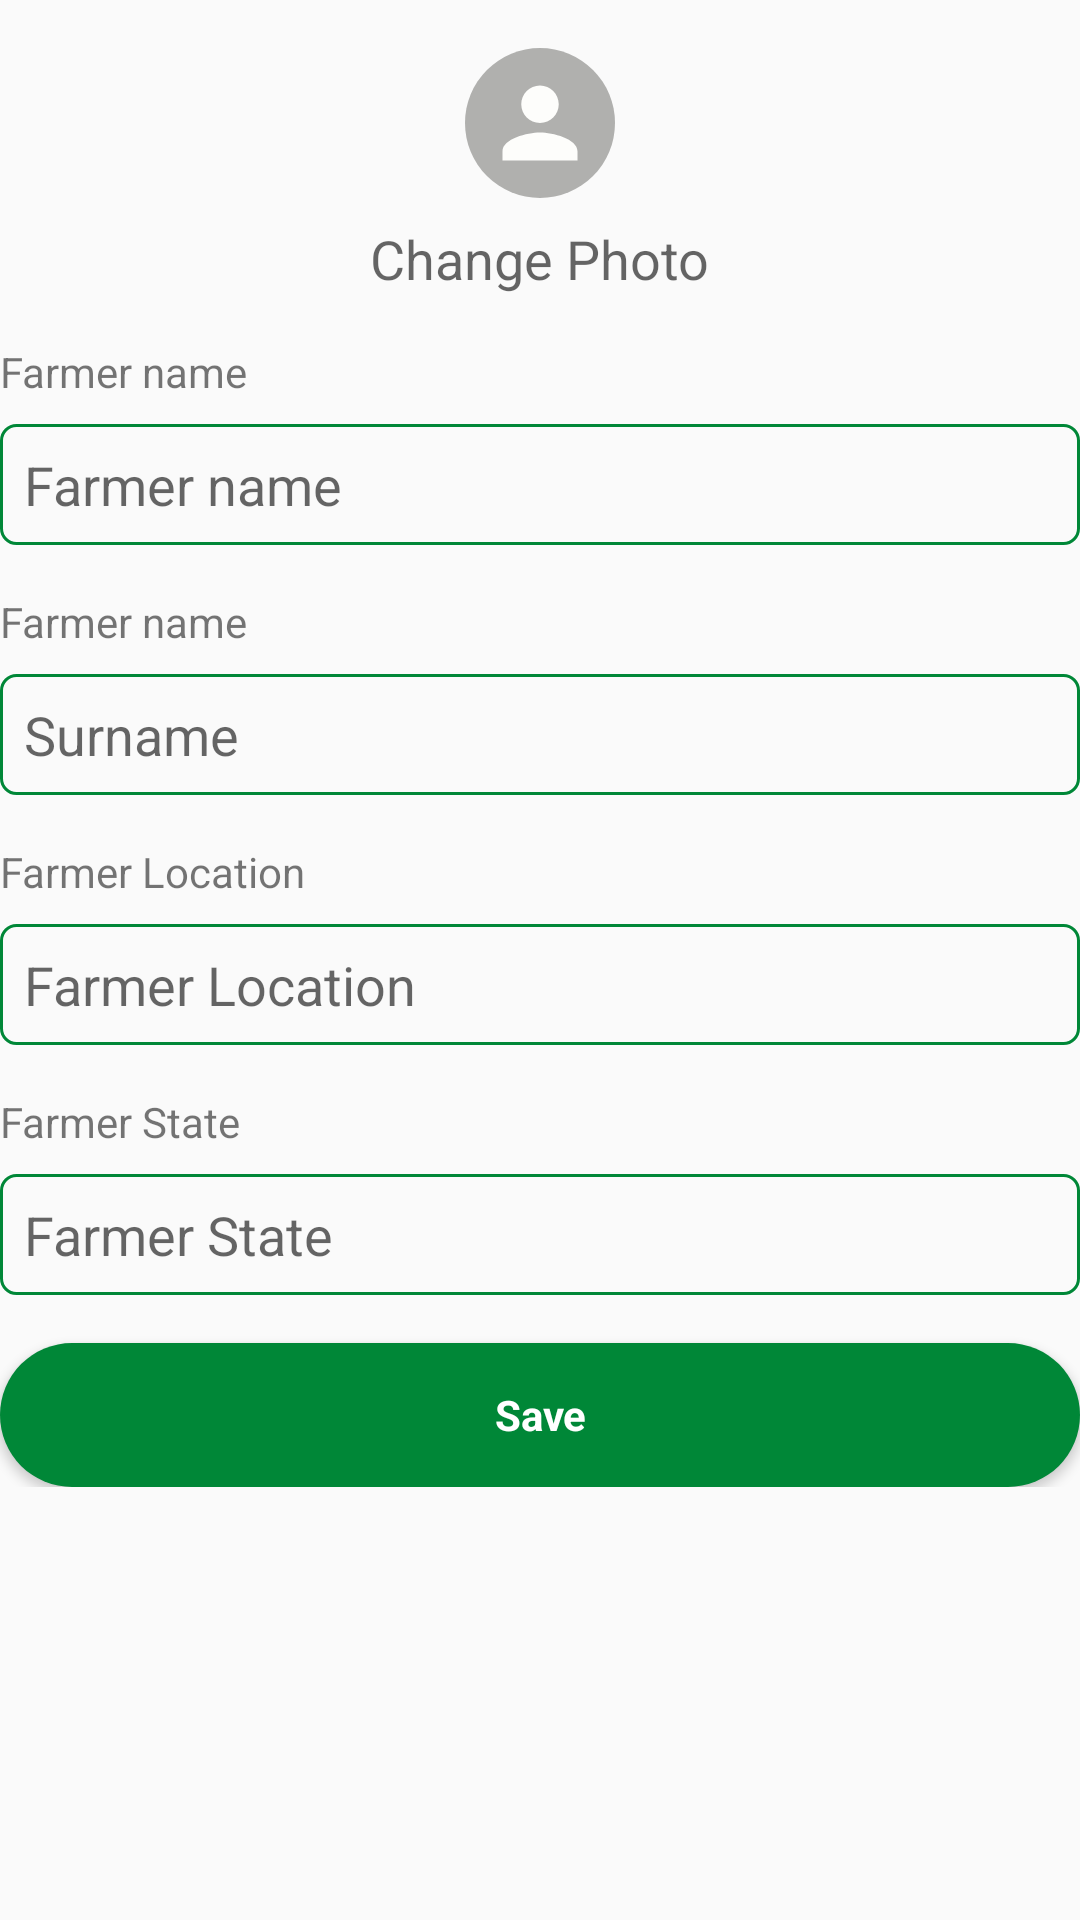

Produce the Android XML layout that renders to this screen, including the resource entries it uses.
<!-- AndroidManifest.xml: application theme AppTheme -->
<!-- res/layout/layout_farmer_detail.xml -->
<?xml version="1.0" encoding="utf-8"?>
<layout
    xmlns:android="http://schemas.android.com/apk/res/android"
    xmlns:app="http://schemas.android.com/apk/res-auto">
    <LinearLayout
        android:layout_width="match_parent"
        android:layout_height="match_parent"
        android:layout_marginHorizontal="@dimen/margin_default"
        android:layout_marginVertical="@dimen/margin_small"
        android:orientation="vertical">

        <ImageView
            android:layout_width="50dp"
            android:layout_height="50dp"
            android:layout_gravity="center_horizontal"
            android:layout_marginTop="@dimen/margin_default"
            android:src="@drawable/ic_profile_image_placeholder"/>

        <TextView
            android:layout_width="wrap_content"
            android:layout_height="wrap_content"
            android:hint="Change Photo"
            android:textSize="18sp"
            android:layout_marginTop="@dimen/margin_small"
            android:layout_gravity="center_horizontal" />

        <androidx.core.widget.NestedScrollView
            android:layout_width="match_parent"
            android:layout_height="wrap_content">

            <LinearLayout
                android:layout_width="match_parent"
                android:layout_height="wrap_content"
                android:orientation="vertical">

                <TextView
                    android:layout_width="wrap_content"
                    android:layout_height="wrap_content"
                    android:text="@string/farmer_name"
                    android:layout_marginTop="@dimen/margin_default"/>

                <FrameLayout
                    android:layout_width="match_parent"
                    android:layout_height="wrap_content"
                    android:layout_marginTop="@dimen/margin_small"
                    android:padding="@dimen/margin_small"
                    android:background="@drawable/transparent_green_background">

                    <EditText
                        android:id="@+id/farmer_name_editTv"
                        android:layout_width="wrap_content"
                        android:layout_height="wrap_content"
                        android:hint="@string/farmer_name"
                        android:background="@null"
                        android:layout_gravity="center_vertical"
                        android:inputType="text"
                        android:autofillHints="@string/farmer_name" />
                </FrameLayout>

                <TextView
                    android:layout_width="wrap_content"
                    android:layout_height="wrap_content"
                    android:text="@string/farmer_name"
                    android:layout_marginTop="@dimen/margin_default"/>

                <FrameLayout
                    android:layout_width="match_parent"
                    android:layout_height="wrap_content"
                    android:layout_marginTop="@dimen/margin_small"
                    android:padding="@dimen/margin_small"
                    android:background="@drawable/transparent_green_background">

                    <EditText
                        android:id="@+id/farmer_surname_editTv"
                        android:layout_width="wrap_content"
                        android:layout_height="wrap_content"
                        android:hint="@string/surname"
                        android:background="@null"
                        android:layout_gravity="center_vertical"
                        android:inputType="text"
                        android:autofillHints="@string/surname" />
                </FrameLayout>

                <TextView
                    android:layout_width="wrap_content"
                    android:layout_height="wrap_content"
                    android:text="@string/farmer_location"
                    android:layout_marginTop="@dimen/margin_default"/>

                <FrameLayout
                    android:layout_width="match_parent"
                    android:layout_height="wrap_content"
                    android:layout_marginTop="@dimen/margin_small"
                    android:padding="@dimen/margin_small"
                    android:background="@drawable/transparent_green_background">

                    <EditText
                        android:id="@+id/farmer_location_editTv"
                        android:layout_width="wrap_content"
                        android:layout_height="wrap_content"
                        android:background="@null"
                        android:hint="@string/farmer_location"
                        android:layout_gravity="center_vertical"
                        android:inputType="text"
                        android:autofillHints="@string/farmer_location" />
                </FrameLayout>

                <TextView
                    android:layout_width="wrap_content"
                    android:layout_height="wrap_content"
                    android:text="@string/farmer_state"
                    android:layout_marginTop="@dimen/margin_default"/>

                <FrameLayout
                    android:layout_width="match_parent"
                    android:layout_height="wrap_content"
                    android:layout_marginTop="@dimen/margin_small"
                    android:padding="@dimen/margin_small"
                    android:background="@drawable/transparent_green_background">

                    <EditText
                        android:id="@+id/farmer_state_editTv"
                        android:layout_width="wrap_content"
                        android:layout_height="wrap_content"
                        android:background="@null"
                        android:hint="@string/farmer_state"
                        android:inputType="text"
                        android:layout_gravity="center_vertical"
                        android:autofillHints="@string/farmer_state" />
                </FrameLayout>

                <Button
                    android:id="@+id/save_button"
                    android:layout_width="match_parent"
                    android:layout_height="wrap_content"
                    android:text="@string/save"
                    android:layout_marginTop="@dimen/margin_default"
                    style="@style/PrimaryButton"/>

            </LinearLayout>
        </androidx.core.widget.NestedScrollView>


    </LinearLayout>
</layout>
<!-- resources referenced by this layout -->
<resources>
  <dimen name="margin_default">16dp</dimen>
  <dimen name="margin_small">8dp</dimen>
  <!-- drawable ic_profile_image_placeholder (drawable) -->
  <vector
      xmlns:android="http://schemas.android.com/apk/res/android"
      android:width="24dp"
      android:height="24dp"
      android:viewportWidth="32"
      android:viewportHeight="32">
      <path
          android:fillColor="#B0B0AE"
          android:pathData="M0,16a16,16 0,1 0,32 0a16,16 0,1 0,-32 0z"
          />
      <path
          android:fillColor="#FDFDFB"
          android:pathData="m16,16c2.21,0 4,-1.79 4,-4c0,-2.21 -1.79,-4 -4,-4c-2.21,0 -4,1.79 -4,4c0,2.21 1.79,4 4,4zM16,18c-2.67,0 -8,1.34 -8,4l0,2l16,0l0,-2c0,-2.66 -5.33,-4 -8,-4z"
          />
  </vector>
  <!-- drawable transparent_green_background (drawable) -->
  <?xml version="1.0" encoding="utf-8"?>
  <shape
      xmlns:android="http://schemas.android.com/apk/res/android"
      android:shape="rectangle"
      >
      <stroke
          android:width="1dip"
          android:color="@color/colorPrimaryDark"
          />
      <corners android:radius="5dip" />
      <padding
          android:bottom="4dip"
          android:left="4dip"
          android:right="4dip"
          android:top="4dip"
          />
  </shape>
  <string name="farmer_location">Farmer Location</string>
  <string name="farmer_name">Farmer name</string>
  <string name="farmer_state">Farmer State</string>
  <string name="save">Save</string>
  <string name="surname">Surname</string>
  <style name="PrimaryButton" parent="@android:style/Widget.Button">
          <item name="android:gravity">center_vertical|center_horizontal</item>
          <item name="android:textColor">@color/white</item>
          <item name="android:background">@drawable/primary_button</item>
          <item name="android:focusable">true</item>
          <item name="android:clickable">true</item>
          <item name="android:shadowDx">0</item>
          <item name="android:shadowDy">0</item>
          <item name="android:textStyle">bold</item>
          <item name="android:padding">@dimen/margin_small</item>
          <item name="android:textAllCaps">false</item>
      </style>
  <style name="AppTheme" parent="Theme.AppCompat.Light.NoActionBar">
          
          <item name="colorPrimary">@color/colorPrimary</item>
          <item name="colorPrimaryDark">@color/colorPrimaryDark</item>
          <item name="colorAccent">@color/colorAccent</item>
      </style>
  <color name="colorPrimaryDark">#008737</color>
  <color name="white">#FFFFFF</color>
  <!-- drawable primary_button (drawable) -->
  <?xml version="1.0" encoding="utf-8"?>
  <selector xmlns:android="http://schemas.android.com/apk/res/android">
  
      <item android:drawable="@drawable/primary_button_selected"
          android:state_enabled="true"
          android:state_pressed="true"/>
  
      <item android:drawable="@drawable/primary_button_default"
          android:state_enabled="true" />
  
  </selector>
  <color name="colorPrimary">#689f38</color>
  <color name="colorAccent">#03DAC5</color>
  <!-- drawable primary_button_selected (drawable) -->
  <?xml version="1.0" encoding="utf-8"?>
  <shape
      xmlns:android="http://schemas.android.com/apk/res/android"
      android:shape="rectangle">
      <solid android:color="@color/colorAccent"/>
      <stroke
          android:width="1dip"
          android:color="@color/white"
          />
      <corners android:radius="25dip" />
      <padding
          android:bottom="4dip"
          android:left="4dip"
          android:right="4dip"
          android:top="4dip"
          />
  </shape>
  <!-- drawable primary_button_default (drawable) -->
  <?xml version="1.0" encoding="utf-8"?>
  <shape
      xmlns:android="http://schemas.android.com/apk/res/android"
      android:shape="rectangle"
      >
      <solid
          android:color="@color/colorPrimaryDark"
          />
      <corners android:radius="25dip" />
      <padding
          android:bottom="4dip"
          android:left="4dip"
          android:right="4dip"
          android:top="4dip"
          />
  </shape>
</resources>
